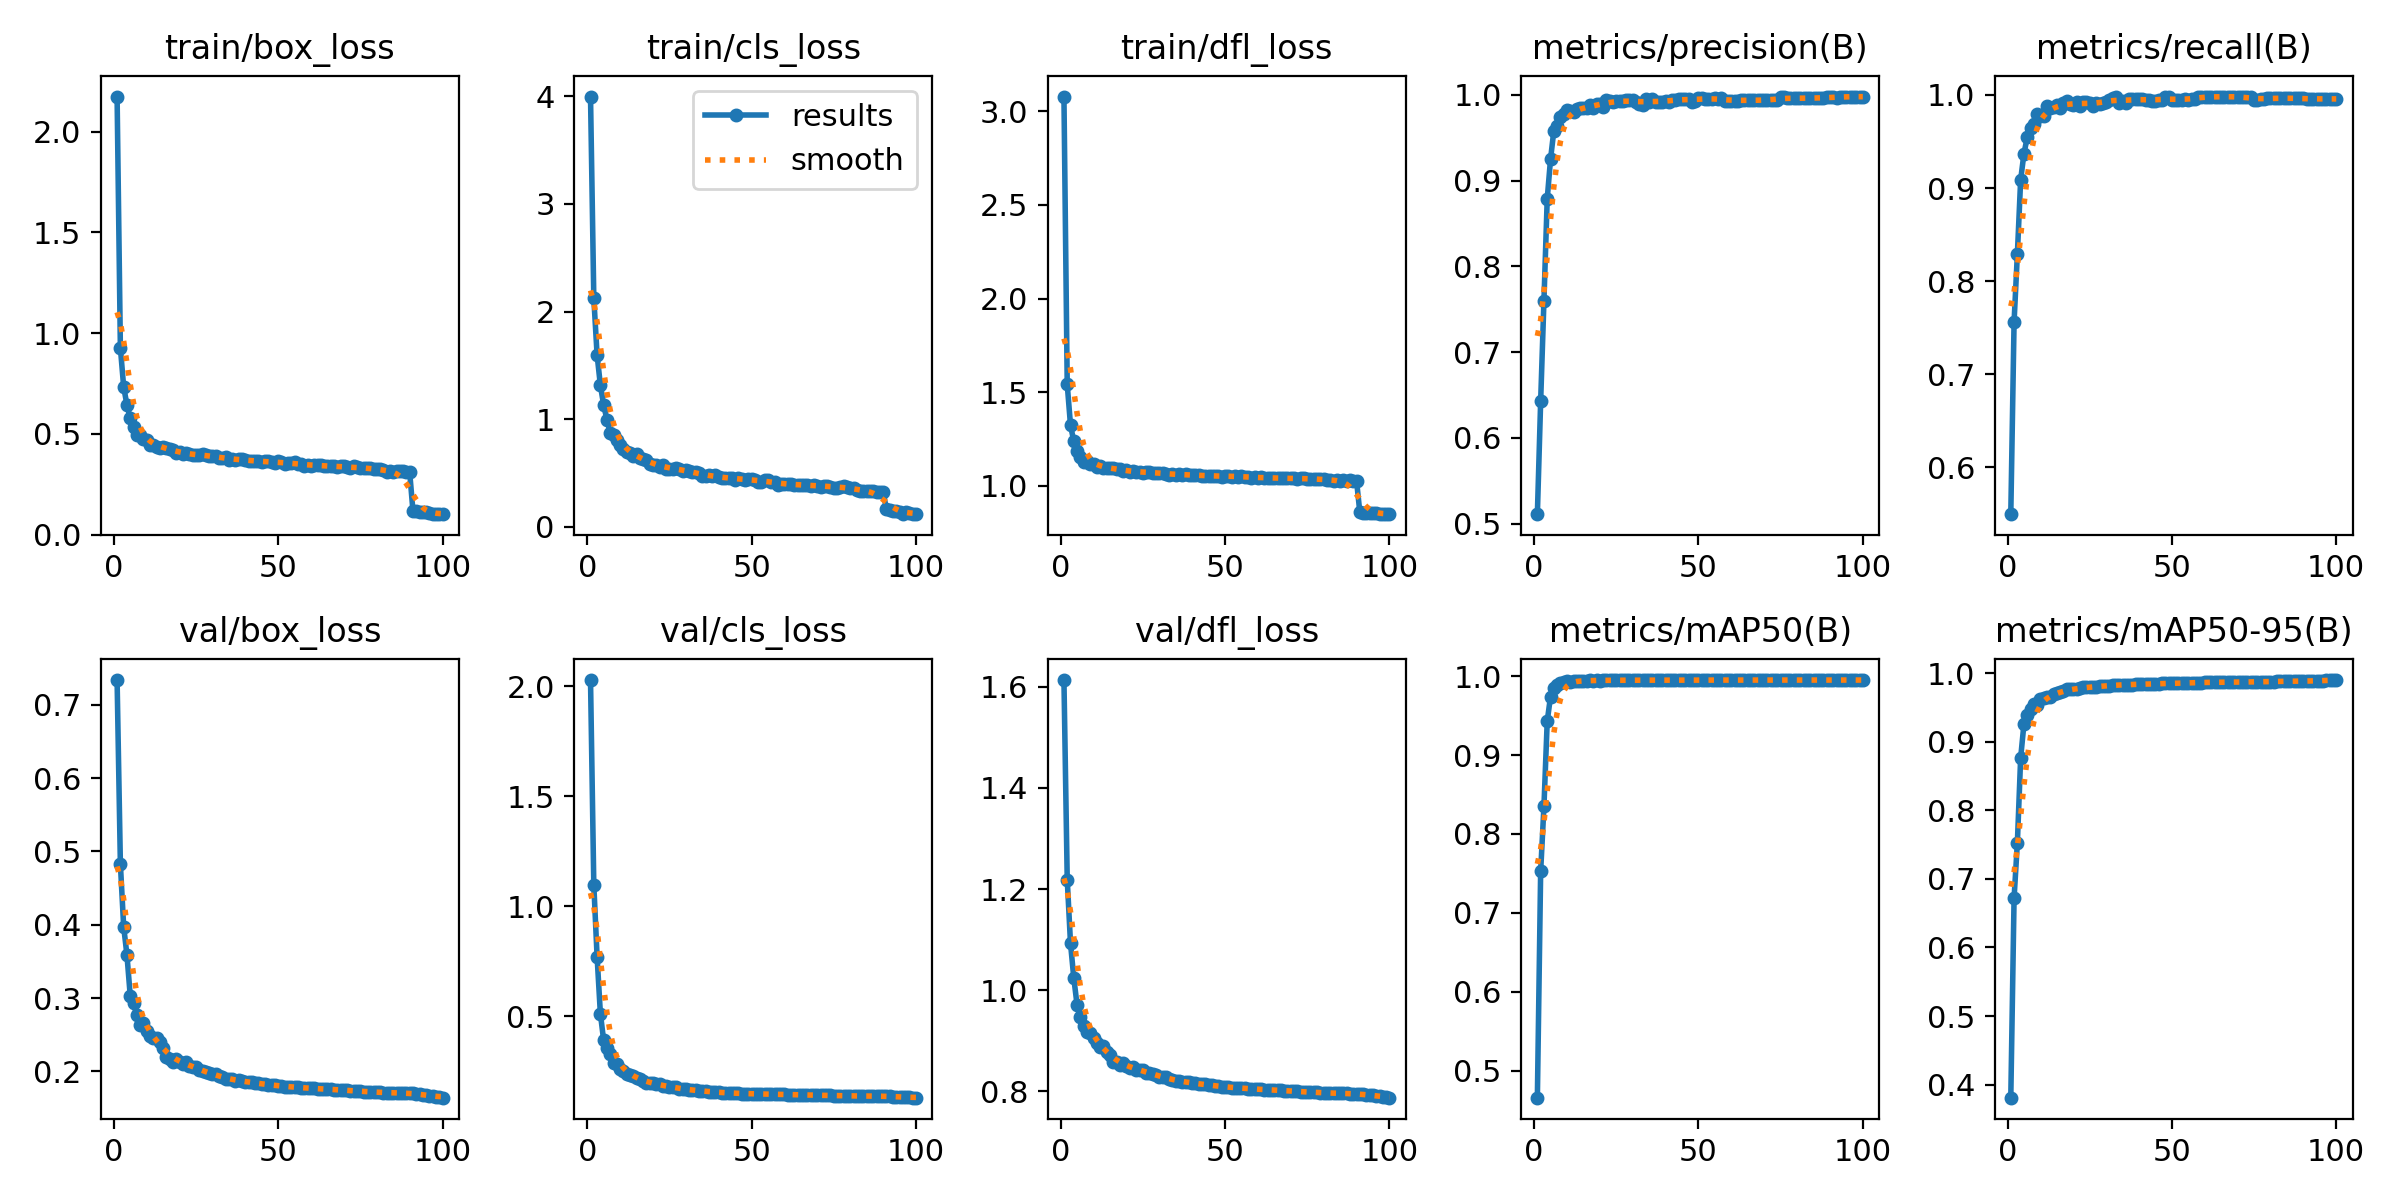

The table this chart was drawn from, first rows:
epoch, time, train/box_loss, train/cls_loss, train/dfl_loss, metrics/precision(B), metrics/recall(B), metrics/mAP50(B), metrics/mAP50-95(B), val/box_loss, val/cls_loss, val/dfl_loss, lr/pg0, lr/pg1, lr/pg2
1, 15974, 2.175, 3.998, 3.08, 0.511, 0.5498, 0.4658, 0.381, 0.7337, 2.028, 1.613, 0.003333, 0.003333, 0.003333
2, 26224, 0.9275, 2.127, 1.54, 0.6426, 0.7564, 0.7524, 0.6722, 0.4829, 1.098, 1.219, 0.0066, 0.0066, 0.0066
3, 35969, 0.7337, 1.597, 1.322, 0.76, 0.8289, 0.8349, 0.7526, 0.3972, 0.7713, 1.092, 0.009801, 0.009801, 0.009801
4, 45665, 0.6434, 1.315, 1.237, 0.8788, 0.9089, 0.9429, 0.8766, 0.3586, 0.512, 1.024, 0.009703, 0.009703, 0.009703
5, 55426, 0.577, 1.131, 1.183, 0.9248, 0.9368, 0.9741, 0.9259, 0.303, 0.39, 0.9704, 0.009604, 0.009604, 0.009604
6, 10922, 0.533, 0.9951, 1.155, 0.9579, 0.9544, 0.9843, 0.9389, 0.293, 0.3539, 0.946, 0.009505, 0.009505, 0.009505
7, 11441, 0.4948, 0.872, 1.128, 0.9632, 0.9644, 0.9885, 0.9471, 0.2767, 0.3265, 0.9283, 0.009406, 0.009406, 0.009406
8, 22026, 0.4951, 0.8484, 1.133, 0.9744, 0.9687, 0.9913, 0.955, 0.2638, 0.287, 0.9176, 0.009307, 0.009307, 0.009307
9, 32301, 0.4763, 0.8036, 1.117, 0.978, 0.9798, 0.9922, 0.9538, 0.2665, 0.2824, 0.915, 0.009208, 0.009208, 0.009208
10, 42555, 0.4694, 0.7617, 1.115, 0.9821, 0.9772, 0.9932, 0.9625, 0.2555, 0.2625, 0.9045, 0.009109, 0.009109, 0.009109
11, 10260, 0.4469, 0.7216, 1.102, 0.9811, 0.9769, 0.9929, 0.964, 0.2476, 0.2521, 0.8947, 0.00901, 0.00901, 0.00901
12, 19756, 0.4458, 0.697, 1.103, 0.9805, 0.9884, 0.9935, 0.9655, 0.2448, 0.2361, 0.8882, 0.008911, 0.008911, 0.008911
13, 29203, 0.4364, 0.6828, 1.093, 0.9832, 0.9861, 0.9937, 0.9654, 0.2459, 0.2339, 0.8892, 0.008812, 0.008812, 0.008812
14, 38735, 0.4322, 0.6567, 1.093, 0.9842, 0.9873, 0.9942, 0.9702, 0.2402, 0.2266, 0.877, 0.008713, 0.008713, 0.008713
15, 48274, 0.4357, 0.6744, 1.095, 0.9847, 0.9889, 0.9942, 0.9718, 0.2322, 0.2176, 0.8716, 0.008614, 0.008614, 0.008614
16, 57738, 0.4305, 0.6347, 1.094, 0.9852, 0.9858, 0.994, 0.9725, 0.2195, 0.2166, 0.8573, 0.008515, 0.008515, 0.008515
17, 67496, 0.4234, 0.6279, 1.087, 0.9877, 0.9909, 0.9944, 0.974, 0.2174, 0.2049, 0.8577, 0.008416, 0.008416, 0.008416
18, 77333, 0.42, 0.6197, 1.088, 0.985, 0.9933, 0.9944, 0.9768, 0.2132, 0.1977, 0.8525, 0.008317, 0.008317, 0.008317
19, 11272, 0.4054, 0.5877, 1.078, 0.9899, 0.9904, 0.9945, 0.9765, 0.2173, 0.1974, 0.8558, 0.008218, 0.008218, 0.008218
20, 21668, 0.4103, 0.5777, 1.082, 0.9892, 0.9889, 0.9944, 0.9772, 0.2126, 0.1986, 0.8505, 0.008119, 0.008119, 0.008119
21, 32142, 0.4015, 0.5781, 1.073, 0.9857, 0.9919, 0.9946, 0.9764, 0.2101, 0.1909, 0.8459, 0.00802, 0.00802, 0.00802
22, 42479, 0.4034, 0.5577, 1.076, 0.9938, 0.9886, 0.9947, 0.9778, 0.2122, 0.1907, 0.8469, 0.007921, 0.007921, 0.007921
23, 52448, 0.4014, 0.5695, 1.074, 0.9932, 0.9926, 0.9948, 0.9796, 0.2071, 0.1818, 0.8419, 0.007822, 0.007822, 0.007822
24, 62404, 0.3974, 0.5407, 1.074, 0.9913, 0.992, 0.9948, 0.9802, 0.2066, 0.1813, 0.8419, 0.007723, 0.007723, 0.007723
25, 72423, 0.3947, 0.5384, 1.069, 0.9925, 0.9915, 0.9948, 0.9795, 0.2065, 0.1795, 0.8427, 0.007624, 0.007624, 0.007624
26, 82744, 0.3929, 0.5404, 1.073, 0.9924, 0.9883, 0.9947, 0.9801, 0.202, 0.178, 0.8369, 0.007525, 0.007525, 0.007525
27, 93106, 0.3983, 0.5451, 1.071, 0.9925, 0.9908, 0.9947, 0.9797, 0.2001, 0.1779, 0.8358, 0.007426, 0.007426, 0.007426
28, 103044, 0.3939, 0.5409, 1.07, 0.994, 0.9903, 0.9947, 0.9806, 0.1988, 0.1713, 0.8343, 0.007327, 0.007327, 0.007327
29, 112991, 0.3885, 0.5171, 1.068, 0.9941, 0.9914, 0.9947, 0.9811, 0.1975, 0.1683, 0.8313, 0.007228, 0.007228, 0.007228
30, 122983, 0.3895, 0.5233, 1.067, 0.9944, 0.9923, 0.9948, 0.9819, 0.1959, 0.1673, 0.8288, 0.007129, 0.007129, 0.007129
31, 132919, 0.3905, 0.516, 1.067, 0.9915, 0.995, 0.9948, 0.982, 0.196, 0.1657, 0.8288, 0.00703, 0.00703, 0.00703
32, 142959, 0.3821, 0.505, 1.063, 0.9895, 0.9969, 0.9948, 0.9828, 0.1937, 0.1642, 0.8273, 0.006931, 0.006931, 0.006931
33, 152977, 0.3787, 0.5085, 1.059, 0.9886, 0.998, 0.9948, 0.9821, 0.1921, 0.1633, 0.8245, 0.006832, 0.006832, 0.006832
34, 163375, 0.3851, 0.4952, 1.064, 0.9948, 0.9911, 0.9948, 0.9828, 0.1899, 0.1615, 0.8217, 0.006733, 0.006733, 0.006733
35, 10960, 0.3703, 0.4737, 1.056, 0.9918, 0.9938, 0.9949, 0.9834, 0.1892, 0.1604, 0.8208, 0.006634, 0.006634, 0.006634
36, 20763, 0.3748, 0.471, 1.062, 0.9948, 0.9913, 0.9949, 0.9832, 0.189, 0.1595, 0.8205, 0.006535, 0.006535, 0.006535
37, 30511, 0.3703, 0.4781, 1.054, 0.9916, 0.9953, 0.9948, 0.9835, 0.1873, 0.1581, 0.8183, 0.006436, 0.006436, 0.006436
38, 40238, 0.375, 0.4731, 1.06, 0.9915, 0.9952, 0.9949, 0.9835, 0.1876, 0.1565, 0.8181, 0.006337, 0.006337, 0.006337
39, 49986, 0.3741, 0.4794, 1.057, 0.9913, 0.9959, 0.9949, 0.9839, 0.1868, 0.1542, 0.8173, 0.006238, 0.006238, 0.006238
40, 59936, 0.3703, 0.459, 1.058, 0.9928, 0.9956, 0.9949, 0.9841, 0.186, 0.1539, 0.8163, 0.006139, 0.006139, 0.006139
41, 69793, 0.3674, 0.4547, 1.054, 0.992, 0.9961, 0.9949, 0.984, 0.1853, 0.153, 0.8153, 0.00604, 0.00604, 0.00604
42, 79566, 0.3658, 0.4503, 1.056, 0.9943, 0.9942, 0.9949, 0.9842, 0.1849, 0.1525, 0.8148, 0.005941, 0.005941, 0.005941
43, 89580, 0.3665, 0.4545, 1.054, 0.994, 0.9943, 0.9948, 0.9841, 0.1842, 0.1516, 0.8138, 0.005842, 0.005842, 0.005842
44, 99483, 0.3641, 0.4568, 1.053, 0.9951, 0.9935, 0.9949, 0.9841, 0.1836, 0.151, 0.8134, 0.005743, 0.005743, 0.005743
45, 109143, 0.3609, 0.4353, 1.051, 0.9955, 0.9937, 0.9949, 0.9844, 0.183, 0.1506, 0.8124, 0.005644, 0.005644, 0.005644
46, 118795, 0.363, 0.4502, 1.053, 0.995, 0.9944, 0.9949, 0.9846, 0.1823, 0.1499, 0.8114, 0.005545, 0.005545, 0.005545
47, 128513, 0.3645, 0.445, 1.053, 0.9955, 0.9945, 0.9949, 0.9851, 0.1815, 0.1489, 0.8103, 0.005446, 0.005446, 0.005446
48, 138794, 0.3581, 0.4332, 1.05, 0.9923, 0.9979, 0.9949, 0.9851, 0.1812, 0.1485, 0.8097, 0.005347, 0.005347, 0.005347
49, 148767, 0.3566, 0.4427, 1.046, 0.9928, 0.9978, 0.9949, 0.985, 0.1809, 0.1481, 0.8092, 0.005248, 0.005248, 0.005248
50, 159010, 0.365, 0.4395, 1.053, 0.996, 0.9946, 0.9949, 0.9851, 0.1805, 0.1481, 0.8088, 0.005149, 0.005149, 0.005149
51, 169099, 0.3597, 0.439, 1.053, 0.9959, 0.9945, 0.9949, 0.9854, 0.1798, 0.1476, 0.808, 0.00505, 0.00505, 0.00505
52, 241958, 0.3505, 0.4182, 1.046, 0.9958, 0.9946, 0.9949, 0.9855, 0.1793, 0.147, 0.8073, 0.004951, 0.004951, 0.004951
53, 252565, 0.3542, 0.4163, 1.05, 0.9957, 0.9948, 0.9949, 0.9853, 0.1791, 0.1469, 0.807, 0.004852, 0.004852, 0.004852
54, 262775, 0.3547, 0.4317, 1.046, 0.9958, 0.995, 0.9949, 0.9854, 0.179, 0.1467, 0.8067, 0.004753, 0.004753, 0.004753
55, 272597, 0.3587, 0.4314, 1.051, 0.9958, 0.9949, 0.995, 0.986, 0.1787, 0.1463, 0.8062, 0.004654, 0.004654, 0.004654
56, 282391, 0.3503, 0.4176, 1.048, 0.9957, 0.9952, 0.995, 0.9861, 0.1781, 0.1456, 0.8056, 0.004555, 0.004555, 0.004555
57, 292204, 0.3522, 0.412, 1.048, 0.9959, 0.9952, 0.995, 0.9863, 0.1775, 0.1453, 0.8049, 0.004456, 0.004456, 0.004456
58, 12232, 0.3395, 0.3924, 1.04, 0.9933, 0.9981, 0.995, 0.9863, 0.1774, 0.1452, 0.8046, 0.004357, 0.004357, 0.004357
59, 22094, 0.3465, 0.397, 1.046, 0.9933, 0.9982, 0.995, 0.9864, 0.1771, 0.1449, 0.8043, 0.004258, 0.004258, 0.004258
60, 31788, 0.3419, 0.3992, 1.039, 0.9934, 0.998, 0.995, 0.9865, 0.1769, 0.1447, 0.804, 0.004159, 0.004159, 0.004159
... 40 more rows
